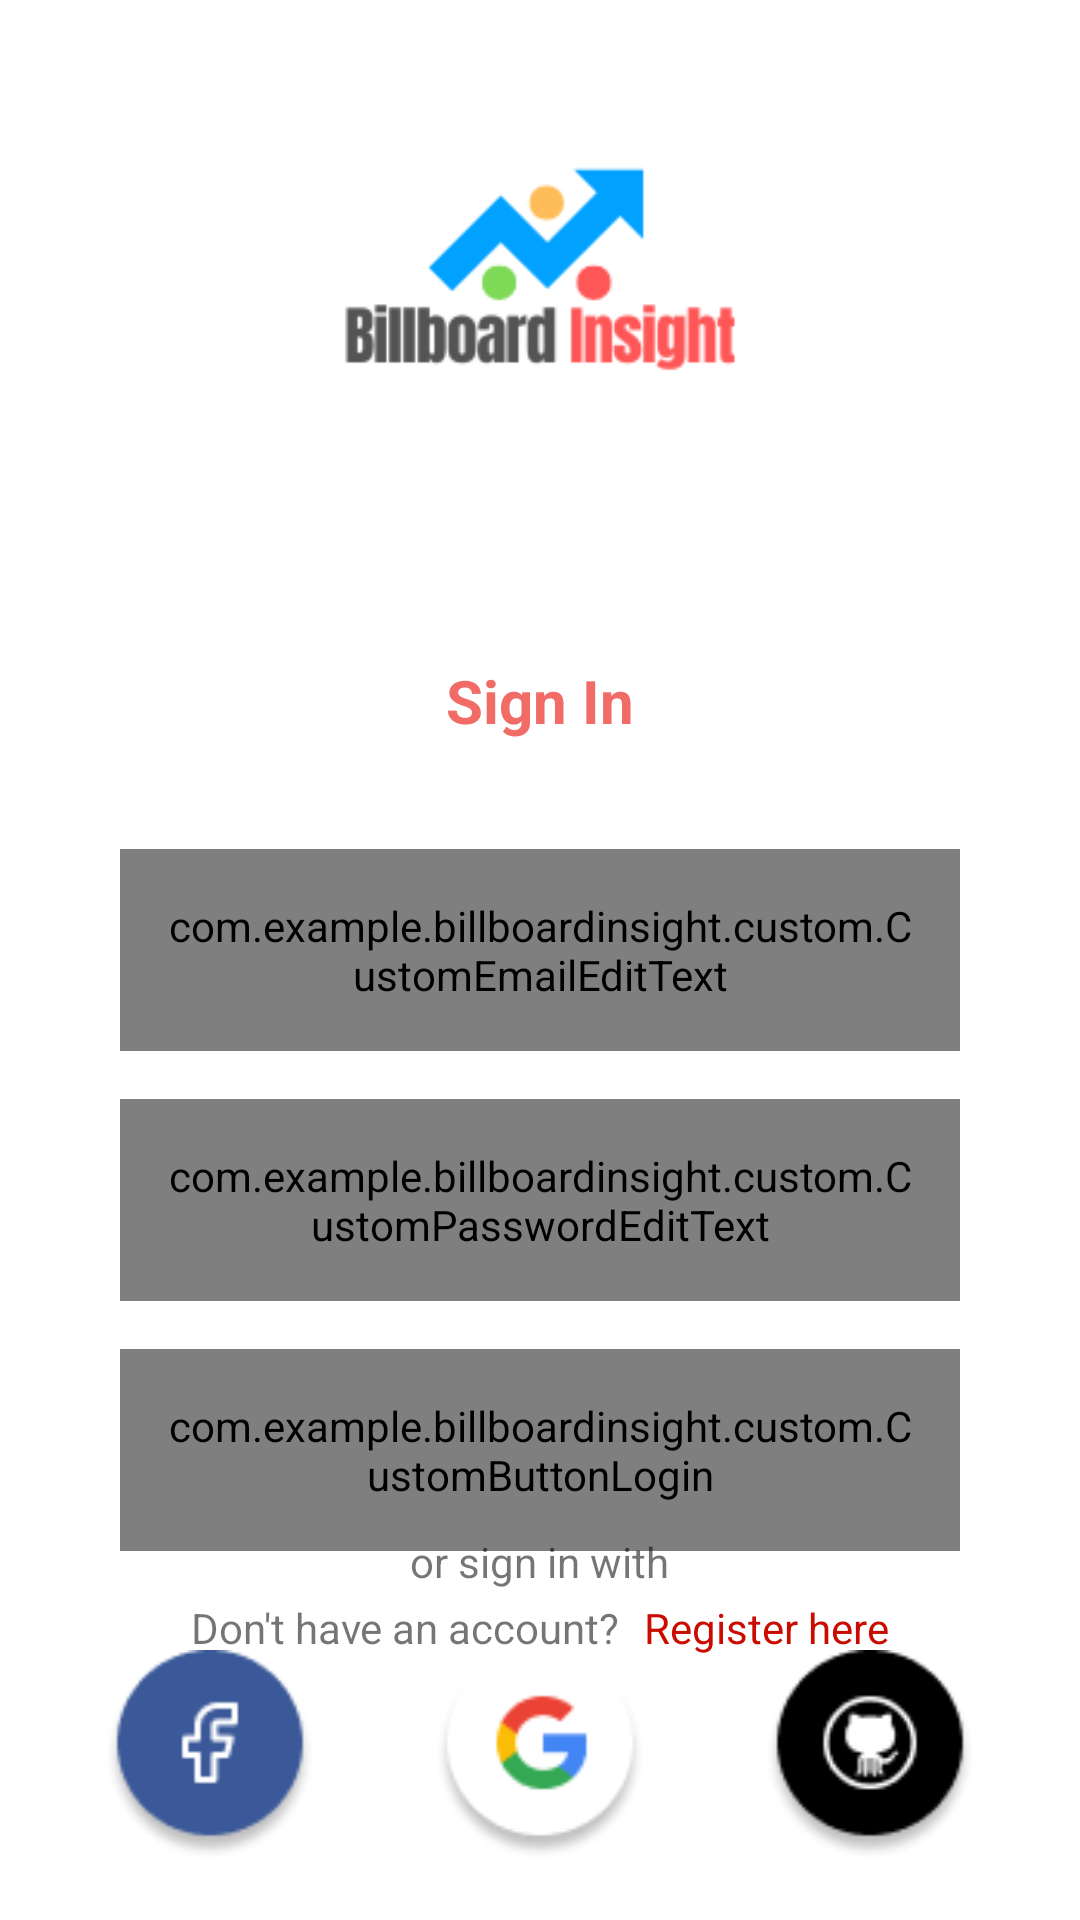

Reconstruct the res/layout file that produces this screen, plus the resources it refers to.
<!-- AndroidManifest.xml: application theme Theme.BillboardInsight -->
<!-- res/layout/activity_login.xml -->
<?xml version="1.0" encoding="utf-8"?>
<RelativeLayout xmlns:android="http://schemas.android.com/apk/res/android"
    xmlns:app="http://schemas.android.com/apk/res-auto"
    xmlns:tools="http://schemas.android.com/tools"
    android:layout_width="match_parent"
    android:layout_height="match_parent"
    tools:context=".ui.login.LoginActivity">


    <ImageView
        android:id="@+id/logo"
        android:layout_width="match_parent"
        android:layout_height="200dp"
        android:src="@drawable/logobbi" />

    <TextView
        android:id="@+id/loginTittle"
        android:layout_width="match_parent"
        android:layout_height="wrap_content"
        android:text="@string/signin"
        android:textSize="20dp"
        android:textColor="@color/blue_700"
        android:textStyle="bold"
        android:layout_below="@id/logo"
        android:layout_margin="20dp"
        android:gravity="center"
        />



        <com.example.billboardinsight.custom.CustomEmailEditText
            android:id="@+id/email_custom"
            android:layout_width="match_parent"
            android:layout_height="wrap_content"
            android:layout_marginStart="40dp"
            android:layout_marginTop="16dp"
            android:layout_marginEnd="40dp"
            android:drawablePadding="12dp"
            android:includeFontPadding="false"
            android:paddingStart="16dp"
            android:paddingTop="16dp"
            android:paddingEnd="16dp"
            android:paddingBottom="16dp"
            android:textColor="@color/black"
            android:textSize="16sp"
            android:layout_below="@id/loginTittle"/>

        <com.example.billboardinsight.custom.CustomPasswordEditText
            android:id="@+id/password_custom"
            android:layout_width="match_parent"
            android:layout_height="wrap_content"
            android:layout_marginStart="40dp"
            android:layout_marginTop="16dp"
            android:layout_marginEnd="40dp"
            android:drawablePadding="12dp"
            android:includeFontPadding="false"
            android:paddingStart="16dp"
            android:paddingTop="16dp"
            android:paddingEnd="16dp"
            android:paddingBottom="16dp"
            android:textColor="@color/black"
            android:textSize="16sp"
            android:layout_below="@id/email_custom"
            />

    <com.example.billboardinsight.custom.CustomButtonLogin
        android:id="@+id/btn_login"
        android:layout_width="match_parent"
        android:layout_height="wrap_content"
        android:layout_marginStart="40dp"
        android:layout_marginTop="16dp"
        android:layout_marginEnd="40dp"
        android:drawablePadding="12dp"
        android:includeFontPadding="false"
        android:paddingStart="16dp"
        android:paddingTop="16dp"
        android:paddingEnd="16dp"
        android:paddingBottom="16dp"
        android:text="@string/signin"
        android:textColor="@color/white"
        android:textSize="16sp"
        android:layout_below="@id/password_custom"
        />

    <LinearLayout
        android:id="@+id/linearLayout"
        android:layout_width="match_parent"
        android:layout_height="wrap_content"
        android:layout_below="@id/btn_login"
        android:layout_marginTop="16dp"
        android:gravity="center_horizontal"
        android:orientation="horizontal"
        app:layout_constraintEnd_toEndOf="parent"
        app:layout_constraintStart_toStartOf="parent"
        app:layout_constraintTop_toBottomOf="@+id/btn_login">

        <TextView
            android:id="@+id/tv_register_message"
            android:layout_width="wrap_content"
            android:layout_height="wrap_content"
            android:text="@string/register_message"
            android:textSize="14sp" />

        <TextView
            android:id="@+id/tv_register_hyperlink"
            android:layout_width="wrap_content"
            android:layout_height="wrap_content"
            android:layout_marginStart="8dp"
            android:text="@string/register_here"
            android:textColor="@color/red"
            android:textSize="14sp" />
    </LinearLayout>

    <ProgressBar
        android:id="@+id/progressbar"
        style="?android:attr/progressBarStyle"
        android:layout_width="wrap_content"
        android:layout_height="wrap_content"
        android:layout_centerHorizontal="true"
        android:layout_centerVertical="true"
        />

    <TextView
        android:layout_width="wrap_content"
        android:layout_height="wrap_content"
        android:layout_above="@+id/socialIcons"
        android:layout_centerHorizontal="true"
        android:text="@string/or"
        />

    <LinearLayout
        android:layout_width="match_parent"
        android:layout_height="wrap_content"
        android:layout_alignParentBottom="true"
        android:gravity="center"
        android:id="@+id/socialIcons"
        >
        <ImageView
            android:layout_width="70dp"
            android:layout_height="70dp"
            android:layout_margin="20dp"
            android:src="@drawable/facebook"
            />

        <ImageView
            android:layout_width="70dp"
            android:layout_height="70dp"
            android:layout_margin="20dp"
            android:src="@drawable/google"
            android:id="@+id/googleSignIn"
            />

        <ImageView
            android:layout_width="70dp"
            android:layout_height="70dp"
            android:layout_margin="20dp"
            android:src="@drawable/github"
            />
        
    </LinearLayout>


</RelativeLayout>
<!-- resources referenced by this layout -->
<resources>
  <color name="black">#FF000000</color>
  <color name="blue_700">#F16C67</color>
  <color name="red">#CA0B00</color>
  <color name="white">#FFFFFFFF</color>
  <!-- drawable facebook: png bitmap (drawable, 3258 bytes) -->
  <!-- drawable github: png bitmap (drawable, 2929 bytes) -->
  <!-- drawable google: png bitmap (drawable, 3353 bytes) -->
  <!-- drawable logobbi: png bitmap (drawable, 6206 bytes) -->
  <string name="or">or sign in with</string>
  <string name="register_here">Register here</string>
  <string name="register_message">Don\'t have an account?</string>
  <string name="signin">Sign In</string>
  <style name="Theme.BillboardInsight" parent="Base.Theme.BillboardInsight" />
  <style name="Base.Theme.BillboardInsight" parent="Theme.MaterialComponents.DayNight.DarkActionBar">
          
          
          
          <item name="colorPrimary">@color/light_red</item>
          <item name="colorPrimaryVariant">@color/blue_700</item>
          <item name="colorOnPrimary">@color/white</item>
          
          <item name="colorSecondary">@color/red_200</item>
          <item name="colorSecondaryVariant">@color/red_700</item>
          <item name="colorOnSecondary">@color/black</item>
          
          <item name="android:statusBarColor" tools:targetApi="l">?attr/colorPrimaryVariant</item>
          
      </style>
  <color name="light_red">#E6625D</color>
  <color name="red_200">#F06292</color>
  <color name="red_700">#E6625D</color>
</resources>
